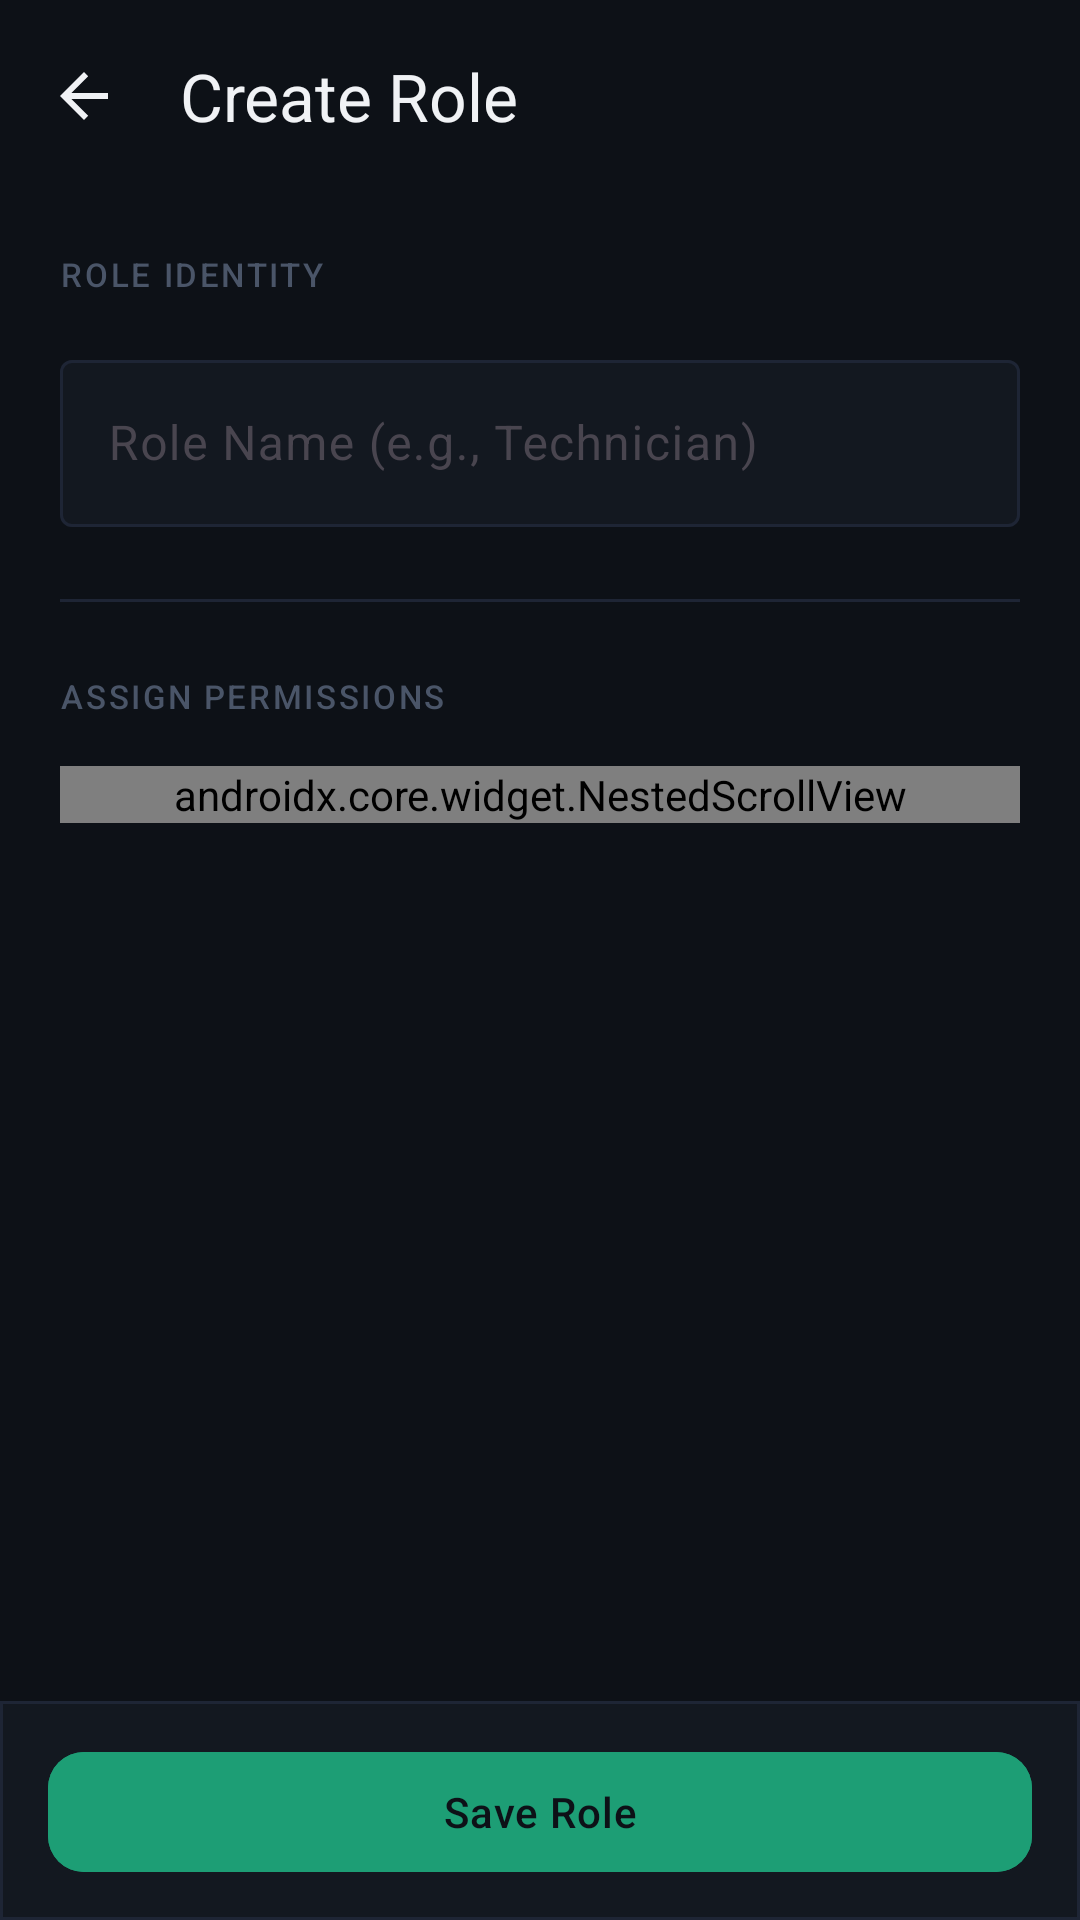

This screen was rendered from an Android layout file. Write that file and the resources it references.
<!-- AndroidManifest.xml: application theme Theme.SmartAssetManagement -->
<!-- res/layout/activity_edit_role.xml -->
<?xml version="1.0" encoding="utf-8"?>
<androidx.constraintlayout.widget.ConstraintLayout xmlns:android="http://schemas.android.com/apk/res/android"
    xmlns:app="http://schemas.android.com/apk/res-auto"
    android:layout_width="match_parent"
    android:layout_height="match_parent"
    android:background="@color/dash_bg">

    
    <com.google.android.material.appbar.MaterialToolbar
        android:id="@+id/toolbar"
        android:layout_width="match_parent"
        android:layout_height="?attr/actionBarSize"
        app:background="@color/dash_surface"
        app:layout_constraintTop_toTopOf="parent"
        app:navigationIcon="?attr/homeAsUpIndicator"
        app:navigationIconTint="@color/dash_text_primary"
        app:title="Create Role"
        app:titleTextColor="@color/dash_text_primary" />

    
    <androidx.core.widget.NestedScrollView
        android:layout_width="match_parent"
        android:layout_height="0dp"
        android:clipToPadding="false"
        android:fillViewport="true"
        android:paddingBottom="96dp"
        app:layout_constraintBottom_toBottomOf="parent"
        app:layout_constraintTop_toBottomOf="@+id/toolbar">

        <LinearLayout
            android:layout_width="match_parent"
            android:layout_height="wrap_content"
            android:orientation="vertical"
            android:paddingHorizontal="20dp"
            android:paddingTop="20dp">

            
            <com.google.android.material.textview.MaterialTextView
                android:layout_width="wrap_content"
                android:layout_height="wrap_content"
                android:letterSpacing="0.08"
                android:text="ROLE IDENTITY"
                android:textAllCaps="true"
                android:textAppearance="?attr/textAppearanceLabelSmall"
                android:textColor="@color/dash_text_hint" />

            <com.google.android.material.textfield.TextInputLayout
                style="@style/Widget.Material3.TextInputLayout.OutlinedBox"
                android:layout_width="match_parent"
                android:layout_height="wrap_content"
                android:layout_marginTop="16dp"
                android:hint="Role Name (e.g., Technician)"
                app:boxBackgroundColor="@color/dash_surface"
                app:boxStrokeColor="@color/dash_input_stroke_state"
                app:boxStrokeWidth="1dp"
                app:boxStrokeWidthFocused="1dp">

                <com.google.android.material.textfield.TextInputEditText
                    android:id="@+id/inputRoleName"
                    android:layout_width="match_parent"
                    android:layout_height="wrap_content"
                    android:inputType="textCapWords"
                    android:textColor="@color/dash_text_primary" />
            </com.google.android.material.textfield.TextInputLayout>

            
            <View
                android:layout_width="match_parent"
                android:layout_height="1dp"
                android:layout_marginVertical="24dp"
                android:background="@color/dash_border"
                android:importantForAccessibility="no" />

            
            <com.google.android.material.textview.MaterialTextView
                android:layout_width="wrap_content"
                android:layout_height="wrap_content"
                android:letterSpacing="0.08"
                android:text="ASSIGN PERMISSIONS"
                android:textAllCaps="true"
                android:textAppearance="?attr/textAppearanceLabelSmall"
                android:textColor="@color/dash_text_hint" />

            
            <androidx.core.widget.NestedScrollView
                android:layout_width="match_parent"
                android:layout_height="wrap_content"
                android:layout_marginTop="16dp"
                android:fillViewport="true"
                android:nestedScrollingEnabled="false">

                <LinearLayout
                    android:id="@+id/containerPermissions"
                    android:layout_width="match_parent"
                    android:layout_height="wrap_content"
                    android:orientation="vertical" />

            </androidx.core.widget.NestedScrollView>

        </LinearLayout>
    </androidx.core.widget.NestedScrollView>

    
    <com.google.android.material.card.MaterialCardView
        android:layout_width="match_parent"
        android:layout_height="wrap_content"
        app:cardBackgroundColor="@color/dash_surface"
        app:cardCornerRadius="0dp"
        app:cardElevation="0dp"
        app:layout_constraintBottom_toBottomOf="parent"
        app:strokeColor="@color/dash_border"
        app:strokeWidth="1dp">

        <LinearLayout
            android:layout_width="match_parent"
            android:layout_height="wrap_content"
            android:orientation="vertical">

            
            <View
                android:layout_width="match_parent"
                android:layout_height="1dp"
                android:background="@color/dash_border"
                android:importantForAccessibility="no" />

            
            <com.google.android.material.button.MaterialButton
                android:id="@+id/btnSaveRole"
                android:layout_width="match_parent"
                android:layout_height="wrap_content"
                android:layout_marginHorizontal="16dp"
                android:layout_marginVertical="12dp"
                android:backgroundTint="@color/dash_teal"
                android:letterSpacing="0.02"
                android:text="Save Role"
                android:textAppearance="?attr/textAppearanceLabelLarge"
                android:textColor="@color/dash_bg"
                app:cornerRadius="12dp"
                app:elevation="0dp" />
        </LinearLayout>

    </com.google.android.material.card.MaterialCardView>

</androidx.constraintlayout.widget.ConstraintLayout>
<!-- resources referenced by this layout -->
<resources>
  <color name="dash_bg">#0D1117</color>
  <color name="dash_border">#1E2535</color>
  <color name="dash_surface">#131820</color>
  <color name="dash_teal">#1D9E75</color>
  <color name="dash_text_hint">#4A5568</color>
  <color name="dash_text_primary">#F0F2F5</color>
  <style name="Theme.SmartAssetManagement" parent="Theme.Material3.DayNight.NoActionBar">
  
          <item name="colorPrimary">@color/md_theme_light_primary</item>
          <item name="colorOnPrimary">@color/md_theme_light_onPrimary</item>
          <item name="colorPrimaryContainer">@color/md_theme_light_primary</item>
  
          <item name="colorSecondary">@color/md_theme_light_secondary</item>
          <item name="colorOnSecondary">@color/md_theme_light_onSecondary</item>
  
          <item name="colorTertiary">@color/md_theme_light_tertiary</item>
          <item name="colorOnTertiary">@color/md_theme_light_onTertiary</item>
  
          <item name="background">@color/md_theme_light_background</item>
          <item name="colorSurface">@color/md_theme_light_surface</item>
  
          <item name="colorOnBackground">@color/md_theme_light_onBackground</item>
          <item name="colorOnSurface">@color/md_theme_light_onSurface</item>
  
          <item name="colorError">@color/md_theme_light_error</item>
          <item name="colorOnError">@color/md_theme_light_onError</item>
  
          <item name="colorSurfaceVariant">@color/md_theme_light_surface</item>
  
          <item name="android:statusBarColor">@color/dash_bg</item>
          <item name="android:navigationBarColor">@color/dash_teal_surface</item>
          <item name="android:windowLightStatusBar">true</item>
  
  
  
  
  
      </style>
  <color name="md_theme_light_primary">#1A56DB</color>
  <color name="md_theme_light_onPrimary">#FFFFFF</color>
  <color name="md_theme_light_secondary">#5A6270</color>
  <color name="md_theme_light_onSecondary">#FFFFFF</color>
  <color name="md_theme_light_tertiary">#006B5E</color>
  <color name="md_theme_light_onTertiary">#FFFFFF</color>
  <color name="md_theme_light_background">#F8F9FA</color>
  <color name="md_theme_light_surface">#F8F9FA</color>
  <color name="md_theme_light_onBackground">#1A1C1E</color>
  <color name="md_theme_light_onSurface">#1A1C1E</color>
  <color name="md_theme_light_error">#BA1A1A</color>
  <color name="md_theme_light_onError">#FFFFFF</color>
  <color name="dash_teal_surface">#0F3D2E</color>
</resources>
